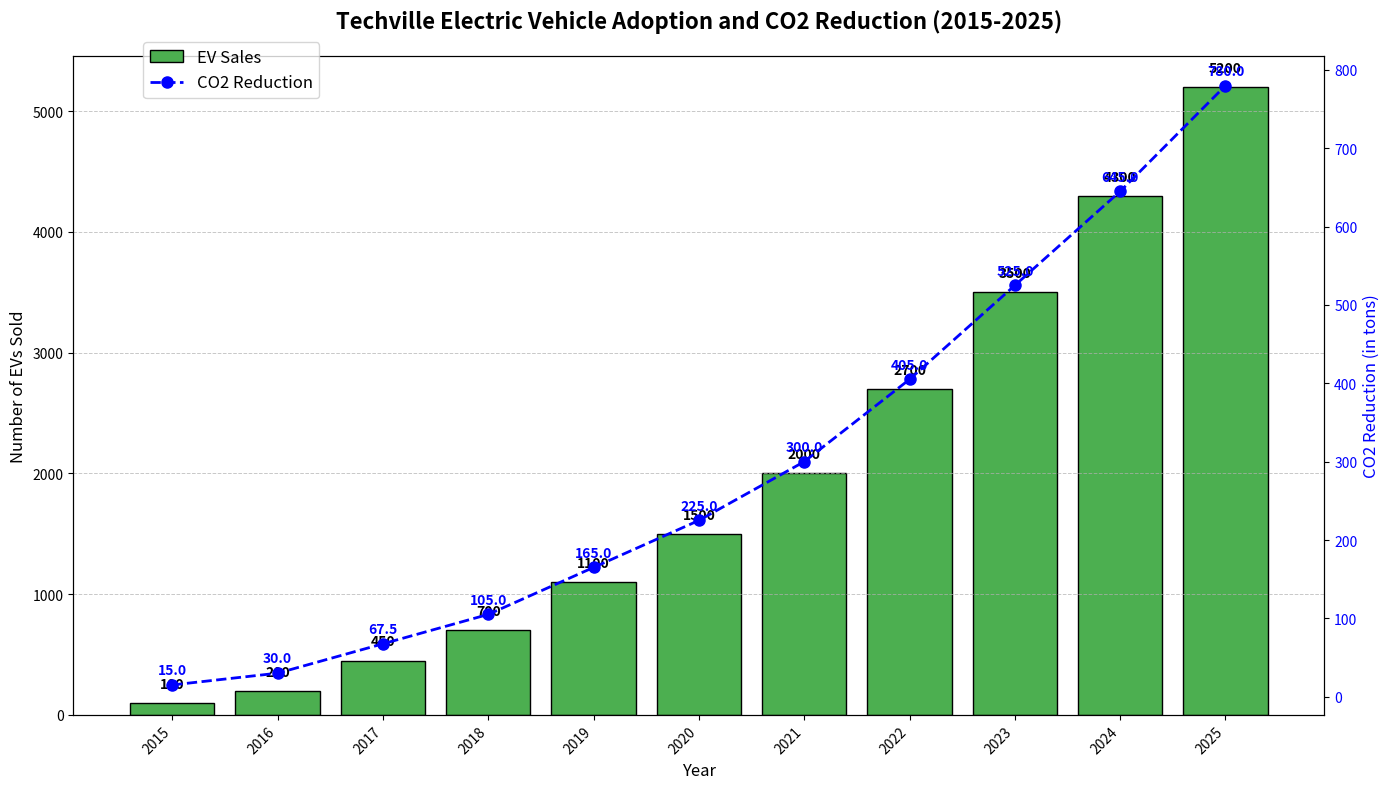

The matplotlib source for this figure:
import matplotlib.pyplot as plt
import numpy as np

# Backstory:
# The city of Techville has been promoting electric car adoption aggressively over the past decade. 
# This script will visualize the yearly progress in electric vehicle (EV) purchases and the resulting reduction in CO2 emissions.
# We're focusing on data from 2015 to 2025 to illustrate this trend.

# Data for the number of electric vehicles sold per year
years = np.arange(2015, 2026)
ev_sales = [100, 200, 450, 700, 1100, 1500, 2000, 2700, 3500, 4300, 5200]

# Data for resultant CO2 emissions reduction per year (in tons)
co2_reduction = np.array(ev_sales) * 0.15  # Assuming each vehicle reduces 0.15 tons of CO2 per year

# Create a figure and axis
fig, ax1 = plt.subplots(figsize=(14, 8))

# Plot bar chart for EV sales
bars = ax1.bar(years, ev_sales, color='#4CAF50', edgecolor='black')

# Annotating each bar with the sales number
for bar in bars:
    yval = bar.get_height()
    ax1.text(bar.get_x() + bar.get_width() / 2, yval + 100, f'{yval}', ha='center', va='bottom', fontsize=10, fontweight='bold', color='black')

# Add labels and title
ax1.set_xlabel('Year', fontsize=12)
ax1.set_ylabel('Number of EVs Sold', fontsize=12)
ax1.set_title('Techville Electric Vehicle Adoption and CO2 Reduction (2015-2025)', fontsize=16, fontweight='bold', pad=20)
ax1.set_xticks(years)
ax1.set_xticklabels(years, rotation=45, ha='right')
ax1.yaxis.grid(True, linestyle='--', linewidth=0.7, alpha=0.7)

# Create a secondary y-axis to plot CO2 reduction
ax2 = ax1.twinx()
ax2.plot(years, co2_reduction, color='blue', linestyle='--', marker='o', linewidth=2, markersize=8)
ax2.set_ylabel('CO2 Reduction (in tons)', fontsize=12, color='blue')
ax2.tick_params(axis='y', labelcolor='blue')

# Annotating the CO2 reduction line plot
for i, reduction in enumerate(co2_reduction):
    ax2.text(years[i], reduction + 10, f'{reduction:.1f}', ha='center', va='bottom', fontsize=10, fontweight='bold', color='blue')

# Adding legend
fig.legend(['EV Sales', 'CO2 Reduction'], loc='upper left', bbox_to_anchor=(0.1, 0.95), fontsize=12)

# Tighter layout to prevent overlap and improve readability
plt.tight_layout()

# Display the chart
plt.show()
